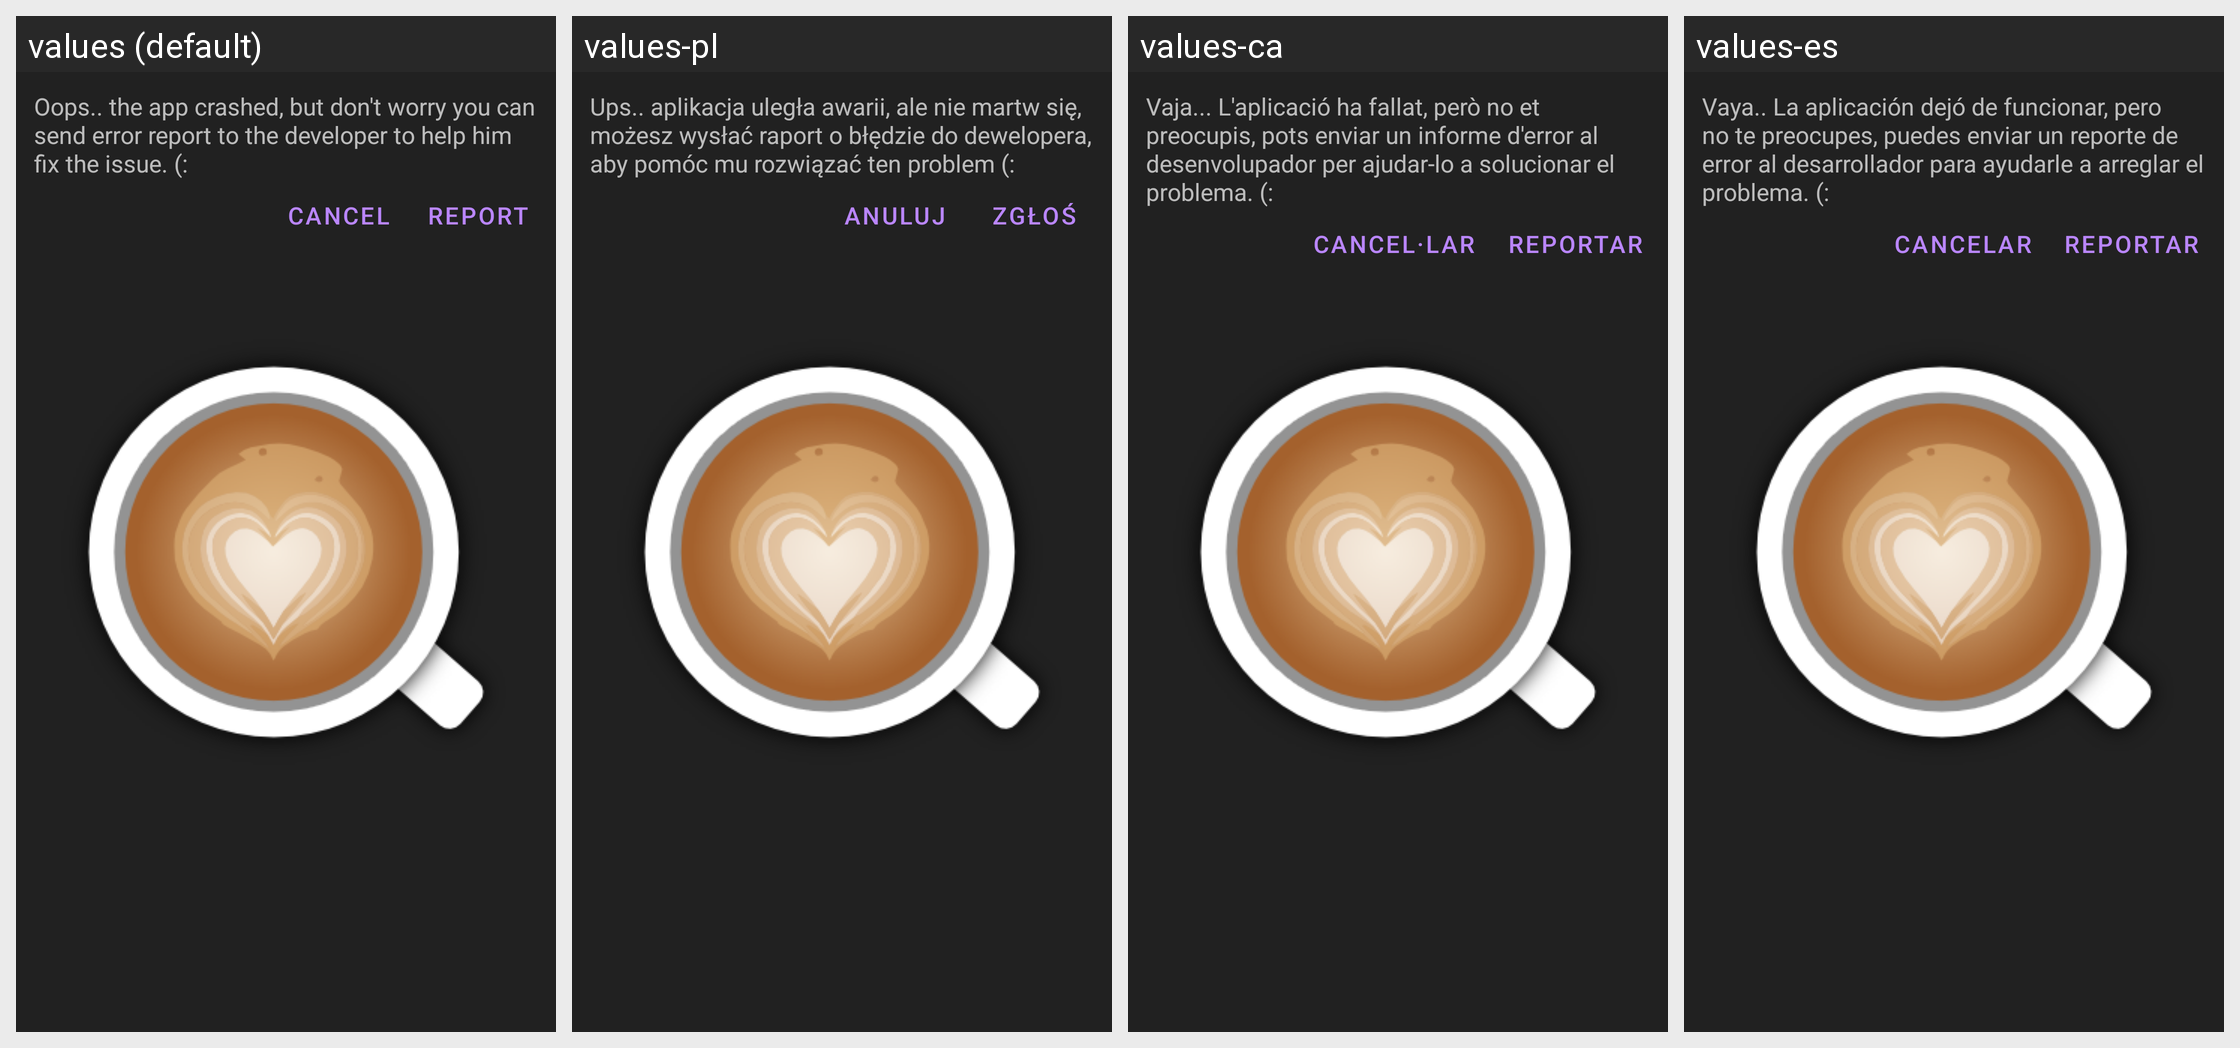

The Android screen above is rendered under several locales of the same app. Produce the string resources it draws, with the default and per-locale values.
Android screen res/layout/activity_crash_error.xml rendered under 4 locales, left to right: values (default), values-pl, values-ca, values-es. Device: Nexus 5 (rendered at 1080×1920; each locale shown at half size, 540×960, under a caption strip naming it); theme AppTheme.Launcher.
Other locales in the repository, not shown: values-cs, values-de, values-el, values-eu, values-fa, values-fr, values-hi, values-in, values-it, values-ja, values-kn, values-mk, values-nl, values-or, values-pt, values-ru, values-sk, values-sv, values-tr, values-vi, values-zh-rCN, values-zh-rTW.
Strings drawn on this screen, with the default value and each locale's value (text and hints the layout hard-codes, and strings that could not be matched under every locale, appear in the picture but are not listed):

crash_descr
  values: Oops.. the app crashed, but don't worry you can send error report to the developer to help him fix the issue. (:
  values-pl: Ups.. aplikacja uległa awarii, ale nie martw się, możesz wysłać raport o błędzie do dewelopera, aby pomóc mu rozwiązać ten problem (:
  values-ca: Vaja... L'aplicació ha fallat, però no et preocupis, pots enviar un informe d'error al desenvolupador per ajudar-lo a solucionar el problema. (:
  values-es: Vaya.. La aplicación dejó de funcionar, pero no te preocupes, puedes enviar un reporte de error al desarrollador para ayudarle a arreglar el problema. (:

cancel
  values: Cancel
  values-pl: Anuluj
  values-ca: Cancel·lar
  values-es: Cancelar

report
  values: Report
  values-pl: Zgłoś
  values-ca: Reportar
  values-es: Reportar
